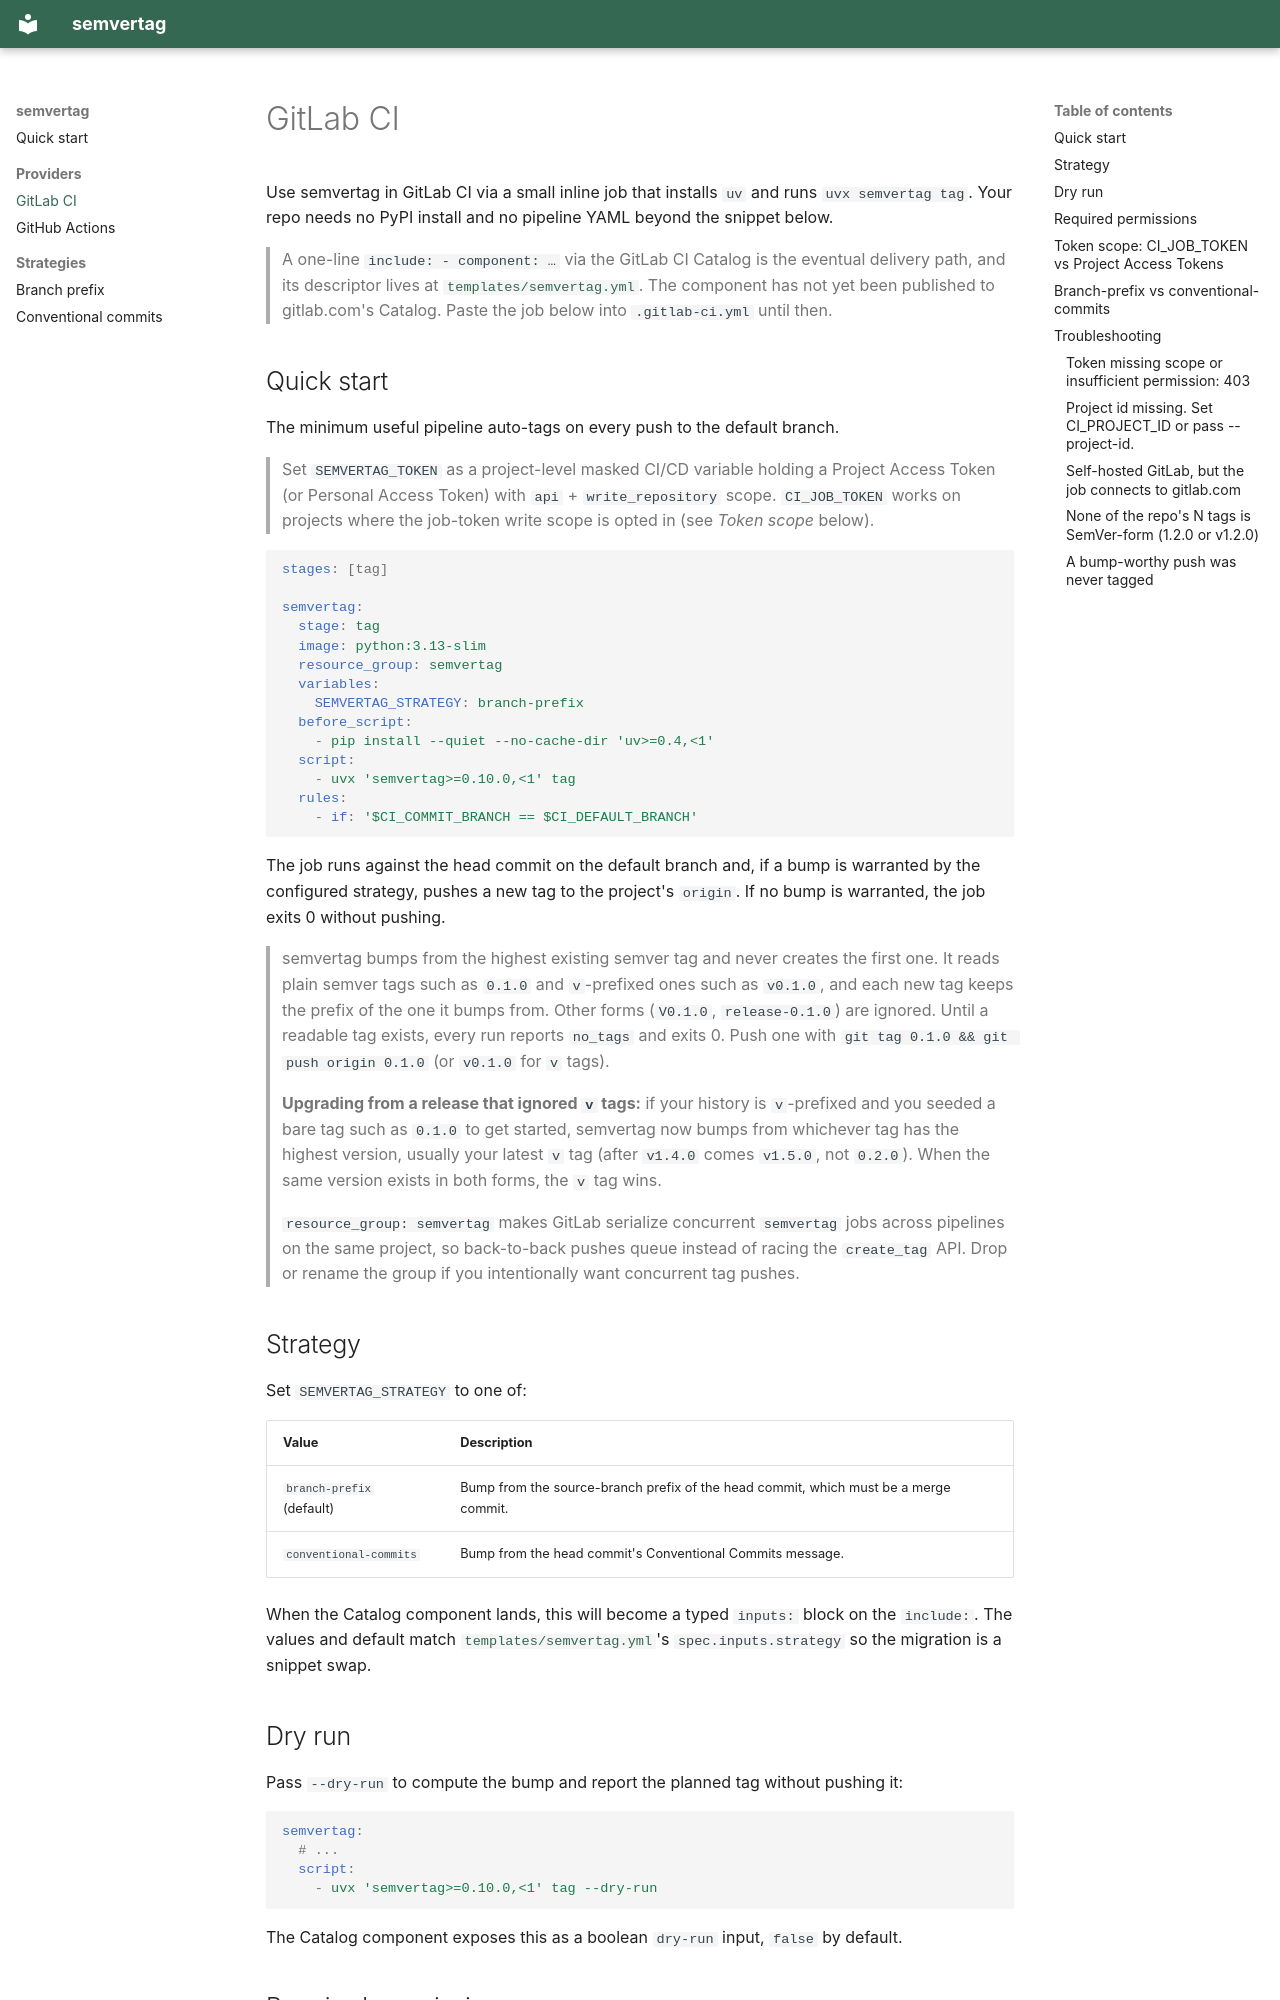

repository: modern-python/semvertag · page: providers/gitlab/index.html · generator: mkdocs

# GitLab CI

Use semvertag in GitLab CI via a small inline job that installs `uv`
and runs `uvx semvertag tag`. Your repo needs no PyPI install and no
pipeline YAML beyond the snippet below.

> A one-line `include: - component: …` via the GitLab CI Catalog is the
> eventual delivery path, and its descriptor lives at
> [`templates/semvertag.yml`](https://github.com/modern-python/semvertag/blob/main/templates/semvertag.yml).
> The component has not yet been published to gitlab.com's Catalog.
> Paste the job below into `.gitlab-ci.yml` until then.

## Quick start

The minimum useful pipeline auto-tags on every push to the default
branch.

> Set `SEMVERTAG_TOKEN` as a project-level masked
> CI/CD variable holding a Project Access Token (or Personal Access
> Token) with `api` + `write_repository` scope. `CI_JOB_TOKEN` works
> on projects where the job-token write scope is opted in
> (see *Token scope* below).

```yaml
stages: [tag]

semvertag:
  stage: tag
  image: python:3.13-slim
  resource_group: semvertag
  variables:
    SEMVERTAG_STRATEGY: branch-prefix
  before_script:
    - pip install --quiet --no-cache-dir 'uv>=0.4,<1'
  script:
    - uvx 'semvertag>=0.10.0,<1' tag
  rules:
    - if: '$CI_COMMIT_BRANCH == $CI_DEFAULT_BRANCH'
```

The job runs against the head commit on the default branch and, if a
bump is warranted by the configured strategy, pushes a new tag to the
project's `origin`. If no bump is warranted, the job exits 0 without
pushing.

> semvertag bumps from the highest existing semver tag
> and never creates the first one. It reads plain semver tags such as
> `0.1.0` and `v`-prefixed ones such as `v0.1.0`, and each new tag keeps
> the prefix of the one it bumps from. Other forms (`V0.1.0`,
> `release-0.1.0`) are ignored. Until a readable tag exists, every run
> reports `no_tags` and exits 0. Push one with
> `git tag 0.1.0 && git push origin 0.1.0` (or `v0.1.0` for `v` tags).

> **Upgrading from a release that ignored `v` tags:** if your history is
> `v`-prefixed and you seeded a bare tag such as `0.1.0` to get started,
> semvertag now bumps from whichever tag has the highest version, usually
> your latest `v` tag (after `v1.4.0` comes `v1.5.0`, not `0.2.0`). When
> the same version exists in both forms, the `v` tag wins.

> `resource_group: semvertag` makes GitLab serialize concurrent
> `semvertag` jobs across pipelines on the same project, so
> back-to-back pushes queue instead of racing the `create_tag` API. Drop or rename the group if you intentionally want
> concurrent tag pushes.

## Strategy

Set `SEMVERTAG_STRATEGY` to one of:

| Value | Description |
|---|---|
| `branch-prefix` (default) | Bump from the source-branch prefix of the head commit, which must be a merge commit. |
| `conventional-commits` | Bump from the head commit's Conventional Commits message. |

When the Catalog component lands, this will become a typed `inputs:`
block on the `include:`. The values and default match
[`templates/semvertag.yml`](https://github.com/modern-python/semvertag/blob/main/templates/semvertag.yml)'s
`spec.inputs.strategy` so the migration is a snippet swap.

## Dry run

Pass `--dry-run` to compute the bump and report the planned tag
without pushing it:

```yaml
semvertag:
  # ...
  script:
    - uvx 'semvertag>=0.10.0,<1' tag --dry-run
```

The Catalog component exposes this as a boolean `dry-run` input,
`false` by default.


## Required permissions

The job pushes a tag, so the token it uses must carry write access to
the repository. semvertag reads the token from these env
vars in order: `SEMVERTAG_GITLAB__TOKEN`, `SEMVERTAG_TOKEN`,
`CI_JOB_TOKEN`, `GITLAB_TOKEN`. The first set value wins.
